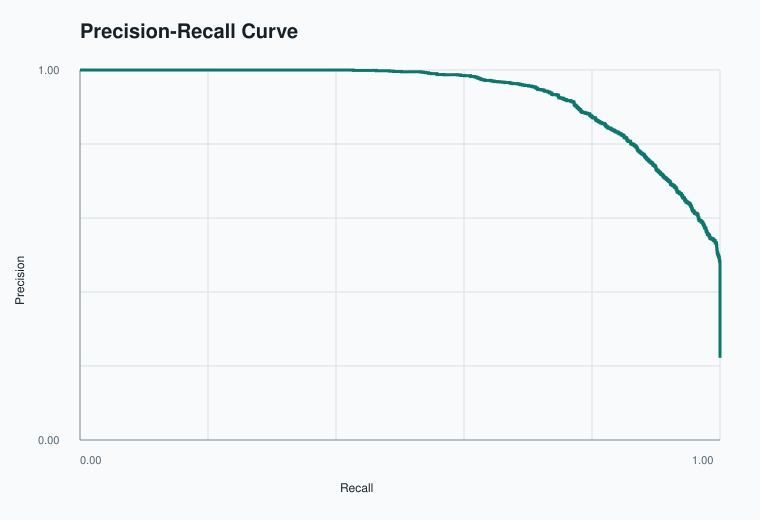

The data file committed next to this chart (first rows):
recall, precision
1.0, 0.2222
1.0, 0.2222
1.0, 0.2223
1.0, 0.2223
1.0, 0.2223
1.0, 0.2223
1.0, 0.2224
1.0, 0.2224
1.0, 0.2224
1.0, 0.2224
1.0, 0.2225
1.0, 0.2225
1.0, 0.2225
1.0, 0.2225
1.0, 0.2226
1.0, 0.2226
1.0, 0.2226
1.0, 0.2226
1.0, 0.2227
1.0, 0.2227
1.0, 0.2227
1.0, 0.2227
1.0, 0.2228
1.0, 0.2228
1.0, 0.2228
1.0, 0.2228
1.0, 0.2229
1.0, 0.2229
1.0, 0.2229
1.0, 0.2229
1.0, 0.223
1.0, 0.223
1.0, 0.223
1.0, 0.223
1.0, 0.2231
1.0, 0.2231
1.0, 0.2231
1.0, 0.2231
1.0, 0.2232
1.0, 0.2232
1.0, 0.2232
1.0, 0.2232
1.0, 0.2233
1.0, 0.2233
1.0, 0.2233
1.0, 0.2233
1.0, 0.2234
1.0, 0.2234
1.0, 0.2234
1.0, 0.2234
1.0, 0.2235
1.0, 0.2235
1.0, 0.2235
1.0, 0.2235
1.0, 0.2236
1.0, 0.2236
1.0, 0.2236
1.0, 0.2236
1.0, 0.2237
1.0, 0.2237
... 8,926 more rows
